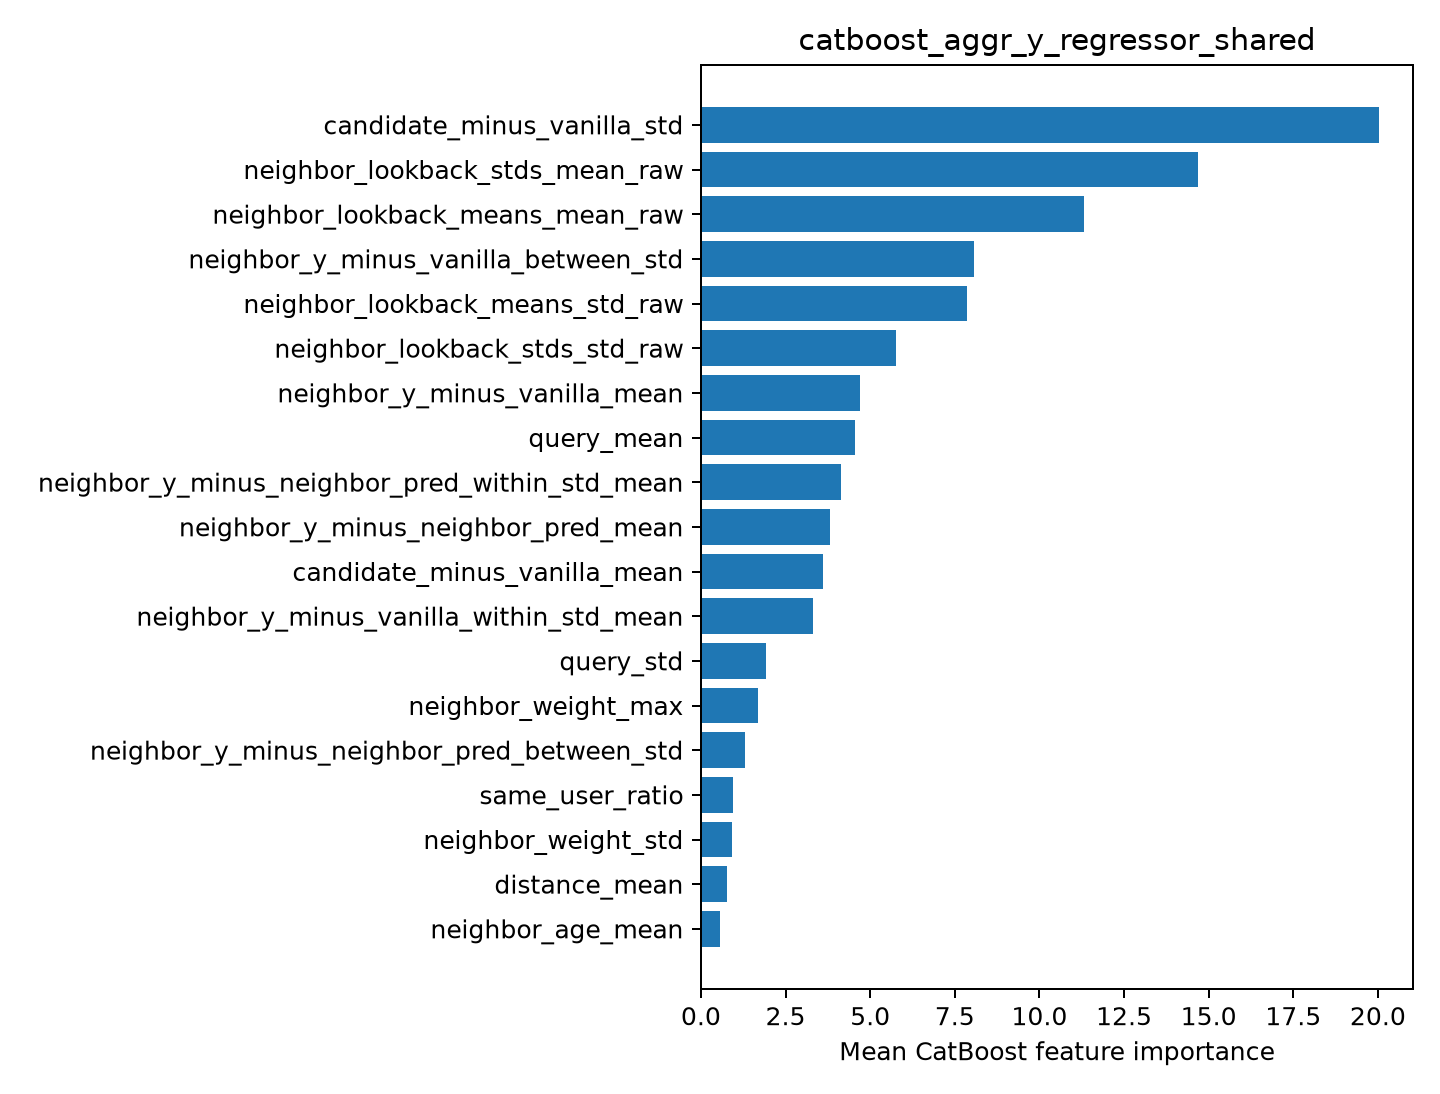

The data file committed next to this chart (first rows):
feature, importance
candidate_minus_vanilla_std, 20.04
neighbor_lookback_stds_mean_raw, 14.69
neighbor_lookback_means_mean_raw, 11.33
neighbor_y_minus_vanilla_between_std, 8.059
neighbor_lookback_means_std_raw, 7.871
neighbor_lookback_stds_std_raw, 5.771
neighbor_y_minus_vanilla_mean, 4.69
query_mean, 4.553
neighbor_y_minus_neighbor_pred_within_st…, 4.131
neighbor_y_minus_neighbor_pred_mean, 3.821
candidate_minus_vanilla_mean, 3.597
neighbor_y_minus_vanilla_within_std_mean, 3.311
query_std, 1.917
neighbor_weight_max, 1.699
neighbor_y_minus_neighbor_pred_between_s…, 1.312
same_user_ratio, 0.9566
neighbor_weight_std, 0.9194
distance_mean, 0.7806
neighbor_age_mean, 0.5616
